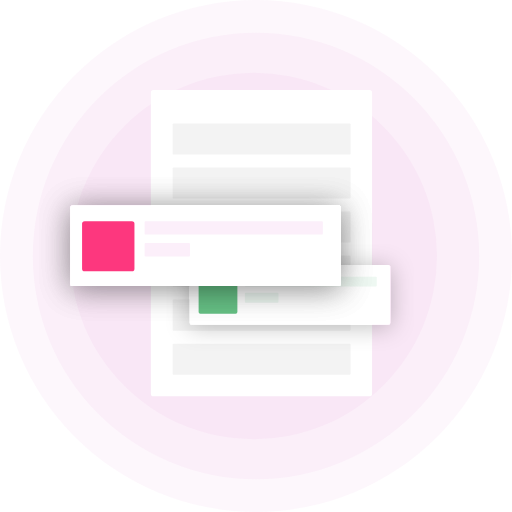
t = 0.00 s
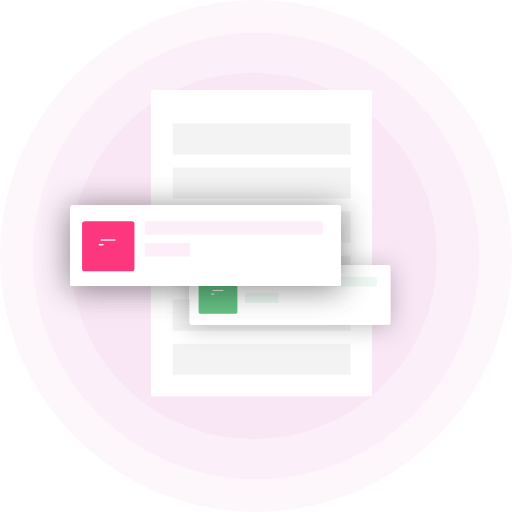
t = 0.25 s
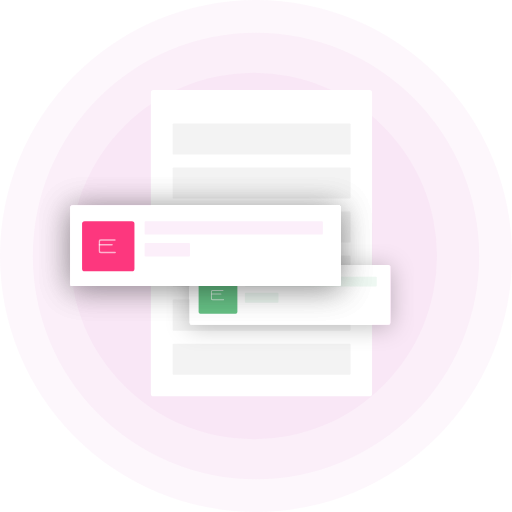
t = 0.75 s
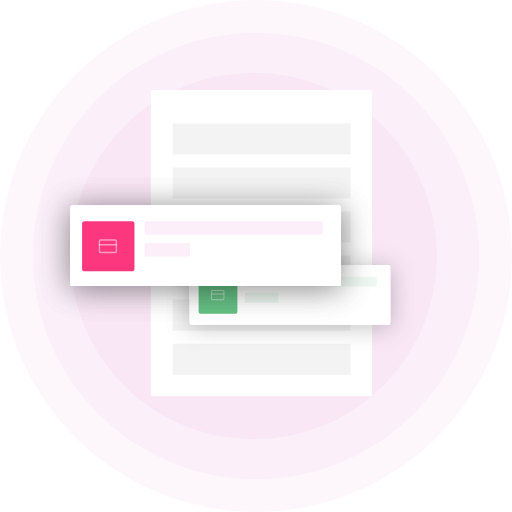
t = 1.00 s
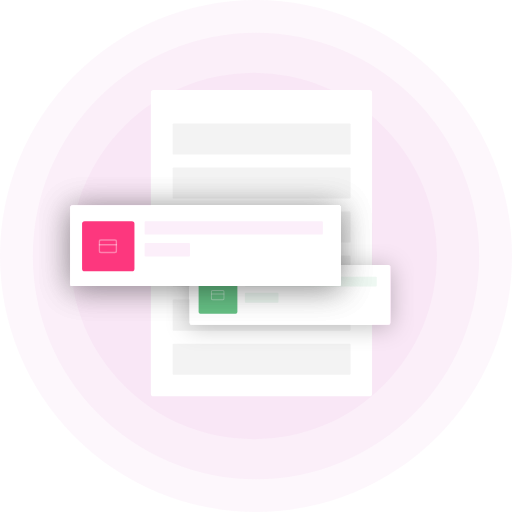
t = 1.25 s
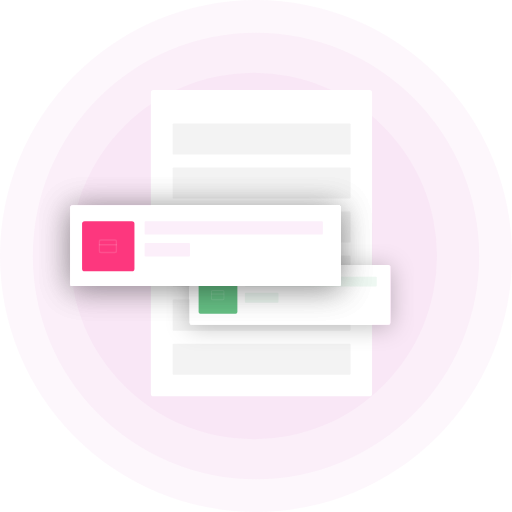
t = 1.75 s

The animated SVG that drew these frames (rendered in a browser with its animation timeline set to each time). Animation: 34 CSS @keyframes rules; one cycle of 2.00 s, repeats indefinitely.

<svg width="593" height="593" viewBox="0 0 593 593" fill="none" xmlns="http://www.w3.org/2000/svg" style="">
<path fill="#E064CC" fill-opacity="0.05" d="M0,296.5A296.5,296.5 0,1,1 593,296.5A296.5,296.5 0,1,1 0,296.5" class="EhatDXFe_0"></path>
<path fill="#E064CC" fill-opacity="0.05" d="M38.024,296.5A258.476,258.476 0,1,1 554.976,296.5A258.476,258.476 0,1,1 38.024,296.5" class="EhatDXFe_1"></path>
<path fill="#E064CC" fill-opacity="0.05" d="M81.481,296.5A212.303,212.303 0,1,1 506.087,296.5A212.303,212.303 0,1,1 81.481,296.5" class="EhatDXFe_2"></path>
<path width="256.212" height="354.895" fill="white" d="M 177.731,104.115 L 427.943,104.115 A 3,3,0,0,1,430.943,107.115 L 430.943,456.01 A 3,3,0,0,1,427.943,459.01 L 177.731,459.01 A 3,3,0,0,1,174.731,456.01 L 174.731,107.115 A 3,3,0,0,1,177.731,104.115" class="EhatDXFe_3"></path>
<path width="206" height="36" fill="#F3F3F3" d="M 201,194 L 405,194 A 1,1,0,0,1,406,195 L 406,229 A 1,1,0,0,1,405,230 L 201,230 A 1,1,0,0,1,200,229 L 200,195 A 1,1,0,0,1,201,194" class="EhatDXFe_4"></path>
<path width="206" height="36" fill="#F3F3F3" d="M 201,245 L 405,245 A 1,1,0,0,1,406,246 L 406,280 A 1,1,0,0,1,405,281 L 201,281 A 1,1,0,0,1,200,280 L 200,246 A 1,1,0,0,1,201,245" class="EhatDXFe_5"></path>
<path width="206" height="36" fill="#F3F3F3" d="M 201,143 L 405,143 A 1,1,0,0,1,406,144 L 406,178 A 1,1,0,0,1,405,179 L 201,179 A 1,1,0,0,1,200,178 L 200,144 A 1,1,0,0,1,201,143" class="EhatDXFe_6"></path>
<path width="206" height="36" fill="#F3F3F3" d="M 201,347 L 405,347 A 1,1,0,0,1,406,348 L 406,382 A 1,1,0,0,1,405,383 L 201,383 A 1,1,0,0,1,200,382 L 200,348 A 1,1,0,0,1,201,347" class="EhatDXFe_7"></path>
<path width="206" height="36" fill="#F3F3F3" d="M 201,398 L 405,398 A 1,1,0,0,1,406,399 L 406,433 A 1,1,0,0,1,405,434 L 201,434 A 1,1,0,0,1,200,433 L 200,399 A 1,1,0,0,1,201,398" class="EhatDXFe_8"></path>
<path width="206" height="36" fill="#F3F3F3" d="M 201,296 L 405,296 A 1,1,0,0,1,406,297 L 406,331 A 1,1,0,0,1,405,332 L 201,332 A 1,1,0,0,1,200,331 L 200,297 A 1,1,0,0,1,201,296" class="EhatDXFe_9"></path>
<path width="52.5099" height="15.3908" fill="#FCEFFA" d="M 198,240.35 L 248.50990000000002,240.35 A 1,1,0,0,1,249.50990000000002,241.35 L 249.50990000000002,254.7408 A 1,1,0,0,1,248.50990000000002,255.7408 L 198,255.7408 A 1,1,0,0,1,197,254.7408 L 197,241.35 A 1,1,0,0,1,198,240.35" class="EhatDXFe_10"></path>
<g filter="url(#filter0_d_110_433)">
<path width="231.786" height="69" fill="white" d="M 222,307 L 449.786,307 A 2,2,0,0,1,451.786,309 L 451.786,374 A 2,2,0,0,1,449.786,376 L 222,376 A 2,2,0,0,1,220,374 L 220,309 A 2,2,0,0,1,222,307" class="EhatDXFe_11"></path>
</g>
<path width="44.8835" height="42.8738" fill="#66C085" d="M 232.049,320.398 L 272.9325,320.398 A 2,2,0,0,1,274.9325,322.398 L 274.9325,361.27180000000004 A 2,2,0,0,1,272.9325,363.27180000000004 L 232.049,363.27180000000004 A 2,2,0,0,1,230.049,361.27180000000004 L 230.049,322.398 A 2,2,0,0,1,232.049,320.398" class="EhatDXFe_12"></path>
<path width="152.738" height="11.3883" fill="#66C085" fill-opacity="0.11" d="M 284.641,320.398 L 435.379,320.398 A 1,1,0,0,1,436.379,321.398 L 436.379,330.78630000000004 A 1,1,0,0,1,435.379,331.78630000000004 L 284.641,331.78630000000004 A 1,1,0,0,1,283.641,330.78630000000004 L 283.641,321.398 A 1,1,0,0,1,284.641,320.398" class="EhatDXFe_13"></path>
<path width="38.8544" height="11.3883" fill="#66C085" fill-opacity="0.11" d="M 284.641,339.155 L 321.4954,339.155 A 1,1,0,0,1,322.4954,340.155 L 322.4954,349.5433 A 1,1,0,0,1,321.4954,350.5433 L 284.641,350.5433 A 1,1,0,0,1,283.641,349.5433 L 283.641,340.155 A 1,1,0,0,1,284.641,339.155" class="EhatDXFe_14"></path>
<g clip-path="url(#clip0_110_433)">
<path d="M258.184 336.476H246.126C245.386 336.476 244.786 337.076 244.786 337.816V345.854C244.786 346.594 245.386 347.194 246.126 347.194H258.184C258.924 347.194 259.524 346.594 259.524 345.854V337.816C259.524 337.076 258.924 336.476 258.184 336.476Z" stroke="white" stroke-width="1.33981" stroke-linecap="round" stroke-linejoin="round" class="EhatDXFe_15"></path>
<path d="M244.786 340.495H259.524" stroke="white" stroke-width="1.33981" stroke-linecap="round" stroke-linejoin="round" class="EhatDXFe_16"></path>
</g>
<g filter="url(#filter1_d_110_433)">
<path width="313.249" height="93.2504" fill="white" d="M 84.4809,238.105 L 391.72990000000004,238.105 A 3,3,0,0,1,394.72990000000004,241.105 L 394.72990000000004,328.3554 A 3,3,0,0,1,391.72990000000004,331.3554 L 84.4809,331.3554 A 3,3,0,0,1,81.4809,328.3554 L 81.4809,241.105 A 3,3,0,0,1,84.4809,238.105" class="EhatDXFe_17"></path>
</g>
<path width="60.658" height="57.942" fill="#FD377E" d="M 98.061,256.212 L 152.719,256.212 A 3,3,0,0,1,155.719,259.212 L 155.719,311.154 A 3,3,0,0,1,152.719,314.154 L 98.061,314.154 A 3,3,0,0,1,95.061,311.154 L 95.061,259.212 A 3,3,0,0,1,98.061,256.212" class="EhatDXFe_18"></path>
<path width="206.418" height="15.3908" fill="#FCEFFA" d="M 168.489,256.212 L 372.90700000000004,256.212 A 1,1,0,0,1,373.90700000000004,257.212 L 373.90700000000004,270.6028 A 1,1,0,0,1,372.90700000000004,271.6028 L 168.489,271.6028 A 1,1,0,0,1,167.489,270.6028 L 167.489,257.212 A 1,1,0,0,1,168.489,256.212" class="EhatDXFe_19"></path>
<path width="52.5099" height="15.3908" fill="#FCEFFA" d="M 168.489,281.562 L 218.9989,281.562 A 1,1,0,0,1,219.9989,282.562 L 219.9989,295.9528 A 1,1,0,0,1,218.9989,296.9528 L 168.489,296.9528 A 1,1,0,0,1,167.489,295.9528 L 167.489,282.562 A 1,1,0,0,1,168.489,281.562" class="EhatDXFe_20"></path>
<g clip-path="url(#clip1_110_433)">
<path d="M133.086 277.94H116.789C115.789 277.94 114.979 278.751 114.979 279.751V290.615C114.979 291.615 115.789 292.426 116.789 292.426H133.086C134.086 292.426 134.896 291.615 134.896 290.615V279.751C134.896 278.751 134.086 277.94 133.086 277.94Z" stroke="white" stroke-width="1.81069" stroke-linecap="round" stroke-linejoin="round" class="EhatDXFe_21"></path>
<path d="M114.979 283.373H134.896" stroke="white" stroke-width="1.81069" stroke-linecap="round" stroke-linejoin="round" class="EhatDXFe_22"></path>
</g>
<g filter="url(#filter2_d_110_433)">
<path width="313.249" height="93.2504" fill="white" d="M 84.4809,238.105 L 391.72990000000004,238.105 A 3,3,0,0,1,394.72990000000004,241.105 L 394.72990000000004,328.3554 A 3,3,0,0,1,391.72990000000004,331.3554 L 84.4809,331.3554 A 3,3,0,0,1,81.4809,328.3554 L 81.4809,241.105 A 3,3,0,0,1,84.4809,238.105" class="EhatDXFe_23"></path>
</g>
<path width="60.658" height="57.942" fill="#FD377E" d="M 98.061,256.212 L 152.719,256.212 A 3,3,0,0,1,155.719,259.212 L 155.719,311.154 A 3,3,0,0,1,152.719,314.154 L 98.061,314.154 A 3,3,0,0,1,95.061,311.154 L 95.061,259.212 A 3,3,0,0,1,98.061,256.212" class="EhatDXFe_24"></path>
<path width="206.418" height="15.3908" fill="#FCEFFA" d="M 168.489,256.212 L 372.90700000000004,256.212 A 1,1,0,0,1,373.90700000000004,257.212 L 373.90700000000004,270.6028 A 1,1,0,0,1,372.90700000000004,271.6028 L 168.489,271.6028 A 1,1,0,0,1,167.489,270.6028 L 167.489,257.212 A 1,1,0,0,1,168.489,256.212" class="EhatDXFe_25"></path>
<path width="52.5099" height="15.3908" fill="#FCEFFA" d="M 168.489,281.562 L 218.9989,281.562 A 1,1,0,0,1,219.9989,282.562 L 219.9989,295.9528 A 1,1,0,0,1,218.9989,296.9528 L 168.489,296.9528 A 1,1,0,0,1,167.489,295.9528 L 167.489,282.562 A 1,1,0,0,1,168.489,281.562" class="EhatDXFe_26"></path>
<g clip-path="url(#clip2_110_433)">
<path d="M133.086 277.94H116.789C115.789 277.94 114.979 278.751 114.979 279.751V290.615C114.979 291.615 115.789 292.426 116.789 292.426H133.086C134.086 292.426 134.896 291.615 134.896 290.615V279.751C134.896 278.751 134.086 277.94 133.086 277.94Z" stroke="white" stroke-width="1.81069" stroke-linecap="round" stroke-linejoin="round" class="EhatDXFe_27"></path>
<path d="M114.979 283.373H134.896" stroke="white" stroke-width="1.81069" stroke-linecap="round" stroke-linejoin="round" class="EhatDXFe_28"></path>
</g>
<defs>
<filter id="filter0_d_110_433" x="193.204" y="282.883" width="285.379" height="122.592" filterUnits="userSpaceOnUse" color-interpolation-filters="sRGB">
<feFlood flood-opacity="0" result="BackgroundImageFix"></feFlood>
<feColorMatrix in="SourceAlpha" type="matrix" values="0 0 0 0 0 0 0 0 0 0 0 0 0 0 0 0 0 0 127 0" result="hardAlpha"></feColorMatrix>
<feOffset dy="2.67961"></feOffset>
<feGaussianBlur stdDeviation="13.3981"></feGaussianBlur>
<feComposite in2="hardAlpha" operator="out"></feComposite>
<feColorMatrix type="matrix" values="0 0 0 0 0 0 0 0 0 0 0 0 0 0 0 0 0 0 0.25 0"></feColorMatrix>
<feBlend mode="normal" in2="BackgroundImageFix" result="effect1_dropShadow_110_433"></feBlend>
<feBlend mode="normal" in="SourceGraphic" in2="effect1_dropShadow_110_433" result="shape"></feBlend>
</filter>
<filter id="filter1_d_110_433" x="45.2672" y="205.513" width="385.676" height="165.678" filterUnits="userSpaceOnUse" color-interpolation-filters="sRGB">
<feFlood flood-opacity="0" result="BackgroundImageFix"></feFlood>
<feColorMatrix in="SourceAlpha" type="matrix" values="0 0 0 0 0 0 0 0 0 0 0 0 0 0 0 0 0 0 127 0" result="hardAlpha"></feColorMatrix>
<feOffset dy="3.62137"></feOffset>
<feGaussianBlur stdDeviation="18.1069"></feGaussianBlur>
<feComposite in2="hardAlpha" operator="out"></feComposite>
<feColorMatrix type="matrix" values="0 0 0 0 0 0 0 0 0 0 0 0 0 0 0 0 0 0 0.25 0"></feColorMatrix>
<feBlend mode="normal" in2="BackgroundImageFix" result="effect1_dropShadow_110_433"></feBlend>
<feBlend mode="normal" in="SourceGraphic" in2="effect1_dropShadow_110_433" result="shape"></feBlend>
</filter>
<filter id="filter2_d_110_433" x="45.2672" y="205.513" width="385.676" height="165.678" filterUnits="userSpaceOnUse" color-interpolation-filters="sRGB">
<feFlood flood-opacity="0" result="BackgroundImageFix"></feFlood>
<feColorMatrix in="SourceAlpha" type="matrix" values="0 0 0 0 0 0 0 0 0 0 0 0 0 0 0 0 0 0 127 0" result="hardAlpha"></feColorMatrix>
<feOffset dy="3.62137"></feOffset>
<feGaussianBlur stdDeviation="18.1069"></feGaussianBlur>
<feComposite in2="hardAlpha" operator="out"></feComposite>
<feColorMatrix type="matrix" values="0 0 0 0 0 0 0 0 0 0 0 0 0 0 0 0 0 0 0.25 0"></feColorMatrix>
<feBlend mode="normal" in2="BackgroundImageFix" result="effect1_dropShadow_110_433"></feBlend>
<feBlend mode="normal" in="SourceGraphic" in2="effect1_dropShadow_110_433" result="shape"></feBlend>
</filter>
<clipPath id="clip0_110_433">
<path width="16.0777" height="16.0777" fill="white" transform="translate(244.117 333.796)" d="M0 0 L16.0777 0 L16.0777 16.0777 L0 16.0777 Z" class="EhatDXFe_29"></path>
</clipPath>
<clipPath id="clip1_110_433">
<path width="21.7282" height="21.7282" fill="white" transform="translate(114.073 274.319)" d="M0 0 L21.7282 0 L21.7282 21.7282 L0 21.7282 Z" class="EhatDXFe_30"></path>
</clipPath>
<clipPath id="clip2_110_433">
<path width="21.7282" height="21.7282" fill="white" transform="translate(114.073 274.319)" d="M0 0 L21.7282 0 L21.7282 21.7282 L0 21.7282 Z" class="EhatDXFe_31"></path>
</clipPath>
</defs>
<style data-made-with="vivus-instant">.EhatDXFe_0{stroke-dasharray:1864 1866;stroke-dashoffset:1865;animation:EhatDXFe_draw_0 2000ms linear 0ms infinite,EhatDXFe_fade 2000ms linear 0ms infinite;}.EhatDXFe_1{stroke-dasharray:1625 1627;stroke-dashoffset:1626;animation:EhatDXFe_draw_1 2000ms linear 0ms infinite,EhatDXFe_fade 2000ms linear 0ms infinite;}.EhatDXFe_2{stroke-dasharray:1335 1337;stroke-dashoffset:1336;animation:EhatDXFe_draw_2 2000ms linear 0ms infinite,EhatDXFe_fade 2000ms linear 0ms infinite;}.EhatDXFe_3{stroke-dasharray:1218 1220;stroke-dashoffset:1219;animation:EhatDXFe_draw_3 2000ms linear 0ms infinite,EhatDXFe_fade 2000ms linear 0ms infinite;}.EhatDXFe_4{stroke-dasharray:483 485;stroke-dashoffset:484;animation:EhatDXFe_draw_4 2000ms linear 0ms infinite,EhatDXFe_fade 2000ms linear 0ms infinite;}.EhatDXFe_5{stroke-dasharray:483 485;stroke-dashoffset:484;animation:EhatDXFe_draw_5 2000ms linear 0ms infinite,EhatDXFe_fade 2000ms linear 0ms infinite;}.EhatDXFe_6{stroke-dasharray:483 485;stroke-dashoffset:484;animation:EhatDXFe_draw_6 2000ms linear 0ms infinite,EhatDXFe_fade 2000ms linear 0ms infinite;}.EhatDXFe_7{stroke-dasharray:483 485;stroke-dashoffset:484;animation:EhatDXFe_draw_7 2000ms linear 0ms infinite,EhatDXFe_fade 2000ms linear 0ms infinite;}.EhatDXFe_8{stroke-dasharray:483 485;stroke-dashoffset:484;animation:EhatDXFe_draw_8 2000ms linear 0ms infinite,EhatDXFe_fade 2000ms linear 0ms infinite;}.EhatDXFe_9{stroke-dasharray:483 485;stroke-dashoffset:484;animation:EhatDXFe_draw_9 2000ms linear 0ms infinite,EhatDXFe_fade 2000ms linear 0ms infinite;}.EhatDXFe_10{stroke-dasharray:135 137;stroke-dashoffset:136;animation:EhatDXFe_draw_10 2000ms linear 0ms infinite,EhatDXFe_fade 2000ms linear 0ms infinite;}.EhatDXFe_11{stroke-dasharray:599 601;stroke-dashoffset:600;animation:EhatDXFe_draw_11 2000ms linear 0ms infinite,EhatDXFe_fade 2000ms linear 0ms infinite;}.EhatDXFe_12{stroke-dasharray:173 175;stroke-dashoffset:174;animation:EhatDXFe_draw_12 2000ms linear 0ms infinite,EhatDXFe_fade 2000ms linear 0ms infinite;}.EhatDXFe_13{stroke-dasharray:327 329;stroke-dashoffset:328;animation:EhatDXFe_draw_13 2000ms linear 0ms infinite,EhatDXFe_fade 2000ms linear 0ms infinite;}.EhatDXFe_14{stroke-dasharray:99 101;stroke-dashoffset:100;animation:EhatDXFe_draw_14 2000ms linear 0ms infinite,EhatDXFe_fade 2000ms linear 0ms infinite;}.EhatDXFe_15{stroke-dasharray:49 51;stroke-dashoffset:50;animation:EhatDXFe_draw_15 2000ms linear 0ms infinite,EhatDXFe_fade 2000ms linear 0ms infinite;}.EhatDXFe_16{stroke-dasharray:15 17;stroke-dashoffset:16;animation:EhatDXFe_draw_16 2000ms linear 0ms infinite,EhatDXFe_fade 2000ms linear 0ms infinite;}.EhatDXFe_17{stroke-dasharray:808 810;stroke-dashoffset:809;animation:EhatDXFe_draw_17 2000ms linear 0ms infinite,EhatDXFe_fade 2000ms linear 0ms infinite;}.EhatDXFe_18{stroke-dasharray:233 235;stroke-dashoffset:234;animation:EhatDXFe_draw_18 2000ms linear 0ms infinite,EhatDXFe_fade 2000ms linear 0ms infinite;}.EhatDXFe_19{stroke-dasharray:442 444;stroke-dashoffset:443;animation:EhatDXFe_draw_19 2000ms linear 0ms infinite,EhatDXFe_fade 2000ms linear 0ms infinite;}.EhatDXFe_20{stroke-dasharray:135 137;stroke-dashoffset:136;animation:EhatDXFe_draw_20 2000ms linear 0ms infinite,EhatDXFe_fade 2000ms linear 0ms infinite;}.EhatDXFe_21{stroke-dasharray:66 68;stroke-dashoffset:67;animation:EhatDXFe_draw_21 2000ms linear 0ms infinite,EhatDXFe_fade 2000ms linear 0ms infinite;}.EhatDXFe_22{stroke-dasharray:20 22;stroke-dashoffset:21;animation:EhatDXFe_draw_22 2000ms linear 0ms infinite,EhatDXFe_fade 2000ms linear 0ms infinite;}.EhatDXFe_23{stroke-dasharray:808 810;stroke-dashoffset:809;animation:EhatDXFe_draw_23 2000ms linear 0ms infinite,EhatDXFe_fade 2000ms linear 0ms infinite;}.EhatDXFe_24{stroke-dasharray:233 235;stroke-dashoffset:234;animation:EhatDXFe_draw_24 2000ms linear 0ms infinite,EhatDXFe_fade 2000ms linear 0ms infinite;}.EhatDXFe_25{stroke-dasharray:442 444;stroke-dashoffset:443;animation:EhatDXFe_draw_25 2000ms linear 0ms infinite,EhatDXFe_fade 2000ms linear 0ms infinite;}.EhatDXFe_26{stroke-dasharray:135 137;stroke-dashoffset:136;animation:EhatDXFe_draw_26 2000ms linear 0ms infinite,EhatDXFe_fade 2000ms linear 0ms infinite;}.EhatDXFe_27{stroke-dasharray:66 68;stroke-dashoffset:67;animation:EhatDXFe_draw_27 2000ms linear 0ms infinite,EhatDXFe_fade 2000ms linear 0ms infinite;}.EhatDXFe_28{stroke-dasharray:20 22;stroke-dashoffset:21;animation:EhatDXFe_draw_28 2000ms linear 0ms infinite,EhatDXFe_fade 2000ms linear 0ms infinite;}.EhatDXFe_29{stroke-dasharray:65 67;stroke-dashoffset:66;animation:EhatDXFe_draw_29 2000ms linear 0ms infinite,EhatDXFe_fade 2000ms linear 0ms infinite;}.EhatDXFe_30{stroke-dasharray:87 89;stroke-dashoffset:88;animation:EhatDXFe_draw_30 2000ms linear 0ms infinite,EhatDXFe_fade 2000ms linear 0ms infinite;}.EhatDXFe_31{stroke-dasharray:87 89;stroke-dashoffset:88;animation:EhatDXFe_draw_31 2000ms linear 0ms infinite,EhatDXFe_fade 2000ms linear 0ms infinite;}@keyframes EhatDXFe_draw{100%{stroke-dashoffset:0;}}@keyframes EhatDXFe_fade{0%{stroke-opacity:1;}100%{stroke-opacity:1;}100%{stroke-opacity:0;}}@keyframes EhatDXFe_draw_0{0%{stroke-dashoffset: 1865}50%{ stroke-dashoffset: 0;}100%{ stroke-dashoffset: 0;}}@keyframes EhatDXFe_draw_1{0%{stroke-dashoffset: 1626}50%{ stroke-dashoffset: 0;}100%{ stroke-dashoffset: 0;}}@keyframes EhatDXFe_draw_2{0%{stroke-dashoffset: 1336}50%{ stroke-dashoffset: 0;}100%{ stroke-dashoffset: 0;}}@keyframes EhatDXFe_draw_3{0%{stroke-dashoffset: 1219}50%{ stroke-dashoffset: 0;}100%{ stroke-dashoffset: 0;}}@keyframes EhatDXFe_draw_4{0%{stroke-dashoffset: 484}50%{ stroke-dashoffset: 0;}100%{ stroke-dashoffset: 0;}}@keyframes EhatDXFe_draw_5{0%{stroke-dashoffset: 484}50%{ stroke-dashoffset: 0;}100%{ stroke-dashoffset: 0;}}@keyframes EhatDXFe_draw_6{0%{stroke-dashoffset: 484}50%{ stroke-dashoffset: 0;}100%{ stroke-dashoffset: 0;}}@keyframes EhatDXFe_draw_7{0%{stroke-dashoffset: 484}50%{ stroke-dashoffset: 0;}100%{ stroke-dashoffset: 0;}}@keyframes EhatDXFe_draw_8{0%{stroke-dashoffset: 484}50%{ stroke-dashoffset: 0;}100%{ stroke-dashoffset: 0;}}@keyframes EhatDXFe_draw_9{0%{stroke-dashoffset: 484}50%{ stroke-dashoffset: 0;}100%{ stroke-dashoffset: 0;}}@keyframes EhatDXFe_draw_10{0%{stroke-dashoffset: 136}50%{ stroke-dashoffset: 0;}100%{ stroke-dashoffset: 0;}}@keyframes EhatDXFe_draw_11{0%{stroke-dashoffset: 600}50%{ stroke-dashoffset: 0;}100%{ stroke-dashoffset: 0;}}@keyframes EhatDXFe_draw_12{0%{stroke-dashoffset: 174}50%{ stroke-dashoffset: 0;}100%{ stroke-dashoffset: 0;}}@keyframes EhatDXFe_draw_13{0%{stroke-dashoffset: 328}50%{ stroke-dashoffset: 0;}100%{ stroke-dashoffset: 0;}}@keyframes EhatDXFe_draw_14{0%{stroke-dashoffset: 100}50%{ stroke-dashoffset: 0;}100%{ stroke-dashoffset: 0;}}@keyframes EhatDXFe_draw_15{0%{stroke-dashoffset: 50}50%{ stroke-dashoffset: 0;}100%{ stroke-dashoffset: 0;}}@keyframes EhatDXFe_draw_16{0%{stroke-dashoffset: 16}50%{ stroke-dashoffset: 0;}100%{ stroke-dashoffset: 0;}}@keyframes EhatDXFe_draw_17{0%{stroke-dashoffset: 809}50%{ stroke-dashoffset: 0;}100%{ stroke-dashoffset: 0;}}@keyframes EhatDXFe_draw_18{0%{stroke-dashoffset: 234}50%{ stroke-dashoffset: 0;}100%{ stroke-dashoffset: 0;}}@keyframes EhatDXFe_draw_19{0%{stroke-dashoffset: 443}50%{ stroke-dashoffset: 0;}100%{ stroke-dashoffset: 0;}}@keyframes EhatDXFe_draw_20{0%{stroke-dashoffset: 136}50%{ stroke-dashoffset: 0;}100%{ stroke-dashoffset: 0;}}@keyframes EhatDXFe_draw_21{0%{stroke-dashoffset: 67}50%{ stroke-dashoffset: 0;}100%{ stroke-dashoffset: 0;}}@keyframes EhatDXFe_draw_22{0%{stroke-dashoffset: 21}50%{ stroke-dashoffset: 0;}100%{ stroke-dashoffset: 0;}}@keyframes EhatDXFe_draw_23{0%{stroke-dashoffset: 809}50%{ stroke-dashoffset: 0;}100%{ stroke-dashoffset: 0;}}@keyframes EhatDXFe_draw_24{0%{stroke-dashoffset: 234}50%{ stroke-dashoffset: 0;}100%{ stroke-dashoffset: 0;}}@keyframes EhatDXFe_draw_25{0%{stroke-dashoffset: 443}50%{ stroke-dashoffset: 0;}100%{ stroke-dashoffset: 0;}}@keyframes EhatDXFe_draw_26{0%{stroke-dashoffset: 136}50%{ stroke-dashoffset: 0;}100%{ stroke-dashoffset: 0;}}@keyframes EhatDXFe_draw_27{0%{stroke-dashoffset: 67}50%{ stroke-dashoffset: 0;}100%{ stroke-dashoffset: 0;}}@keyframes EhatDXFe_draw_28{0%{stroke-dashoffset: 21}50%{ stroke-dashoffset: 0;}100%{ stroke-dashoffset: 0;}}@keyframes EhatDXFe_draw_29{0%{stroke-dashoffset: 66}50%{ stroke-dashoffset: 0;}100%{ stroke-dashoffset: 0;}}@keyframes EhatDXFe_draw_30{0%{stroke-dashoffset: 88}50%{ stroke-dashoffset: 0;}100%{ stroke-dashoffset: 0;}}@keyframes EhatDXFe_draw_31{0%{stroke-dashoffset: 88}50%{ stroke-dashoffset: 0;}100%{ stroke-dashoffset: 0;}}</style></svg>
